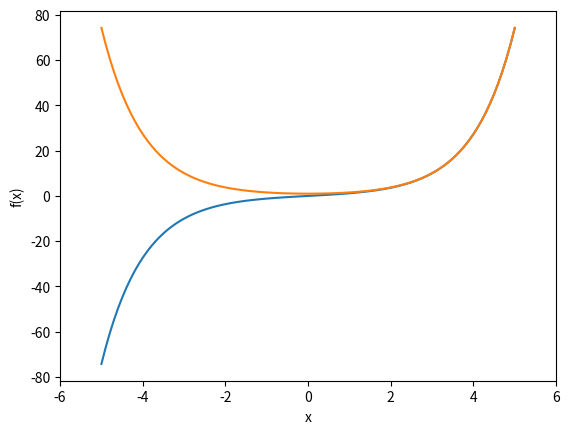

Generate this figure with matplotlib: (Note: this script raises an exception after producing the figure.)
# -*- coding: utf-8 -*-
"""
Created on Tue Oct 10 11:05:34 2023
APPLIED DATA SCIENCE 1
[redacted]
"""
#EXERCISE 1
import numpy as np
import matplotlib.pyplot as plt

x = np.linspace(-5, 5, 100)

#plot functions
plt.plot(x, np.sinh(x), label = 'sinh(x)')
plt.plot(x, np.cosh(x), label = 'cosh(x)')

#add labels
plt.xlabel('x')
plt.ylabel('f(x)')

plt.xlim(-6, 6)

#add legend
plt.legend(loc = 'bottom right')

#show plot
plt.show()
